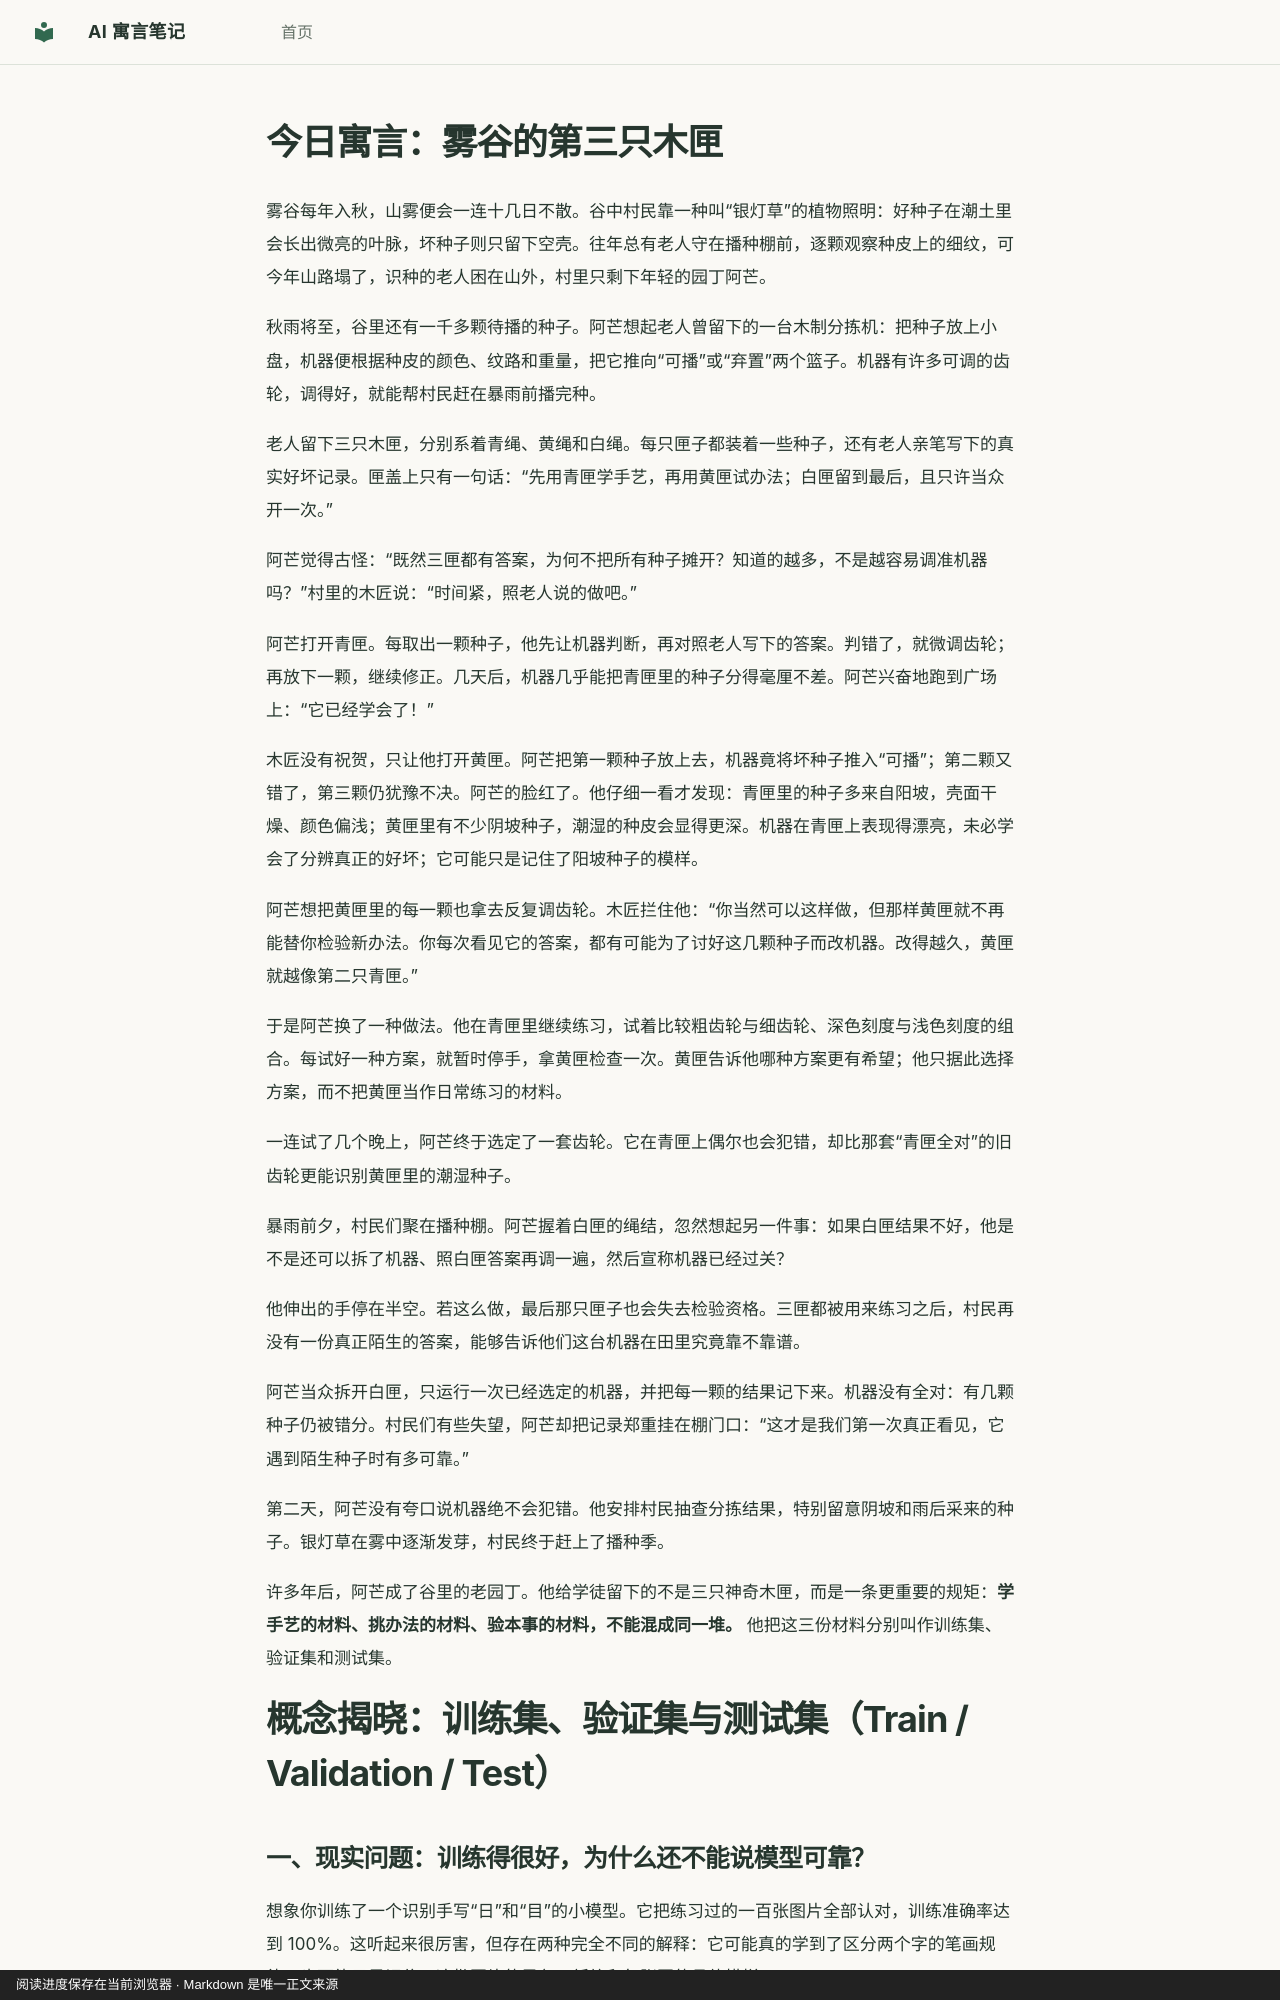

repository: hdy7031/ai-fable-notes · page: lessons/2026-10-14-train-val-test/index.html · generator: mkdocs · copyright: 阅读进度保存在当前浏览器 · Markdown 是唯一正文来源

---
id: train-val-test
title: "雾谷的第三只木匣：为什么最重要的答案要最后才拆？"
date: 2026-10-14
category: training
order: 103
prerequisites: [loss]
next_concepts: [overfitting]
source: chatgpt-task
---

# 今日寓言：雾谷的第三只木匣

雾谷每年入秋，山雾便会一连十几日不散。谷中村民靠一种叫“银灯草”的植物照明：好种子在潮土里会长出微亮的叶脉，坏种子则只留下空壳。往年总有老人守在播种棚前，逐颗观察种皮上的细纹，可今年山路塌了，识种的老人困在山外，村里只剩下年轻的园丁阿芒。

秋雨将至，谷里还有一千多颗待播的种子。阿芒想起老人曾留下的一台木制分拣机：把种子放上小盘，机器便根据种皮的颜色、纹路和重量，把它推向“可播”或“弃置”两个篮子。机器有许多可调的齿轮，调得好，就能帮村民赶在暴雨前播完种。

老人留下三只木匣，分别系着青绳、黄绳和白绳。每只匣子都装着一些种子，还有老人亲笔写下的真实好坏记录。匣盖上只有一句话：“先用青匣学手艺，再用黄匣试办法；白匣留到最后，且只许当众开一次。”

阿芒觉得古怪：“既然三匣都有答案，为何不把所有种子摊开？知道的越多，不是越容易调准机器吗？”村里的木匠说：“时间紧，照老人说的做吧。”

阿芒打开青匣。每取出一颗种子，他先让机器判断，再对照老人写下的答案。判错了，就微调齿轮；再放下一颗，继续修正。几天后，机器几乎能把青匣里的种子分得毫厘不差。阿芒兴奋地跑到广场上：“它已经学会了！”

木匠没有祝贺，只让他打开黄匣。阿芒把第一颗种子放上去，机器竟将坏种子推入“可播”；第二颗又错了，第三颗仍犹豫不决。阿芒的脸红了。他仔细一看才发现：青匣里的种子多来自阳坡，壳面干燥、颜色偏浅；黄匣里有不少阴坡种子，潮湿的种皮会显得更深。机器在青匣上表现得漂亮，未必学会了分辨真正的好坏；它可能只是记住了阳坡种子的模样。

阿芒想把黄匣里的每一颗也拿去反复调齿轮。木匠拦住他：“你当然可以这样做，但那样黄匣就不再能替你检验新办法。你每次看见它的答案，都有可能为了讨好这几颗种子而改机器。改得越久，黄匣就越像第二只青匣。”

于是阿芒换了一种做法。他在青匣里继续练习，试着比较粗齿轮与细齿轮、深色刻度与浅色刻度的组合。每试好一种方案，就暂时停手，拿黄匣检查一次。黄匣告诉他哪种方案更有希望；他只据此选择方案，而不把黄匣当作日常练习的材料。

一连试了几个晚上，阿芒终于选定了一套齿轮。它在青匣上偶尔也会犯错，却比那套“青匣全对”的旧齿轮更能识别黄匣里的潮湿种子。

暴雨前夕，村民们聚在播种棚。阿芒握着白匣的绳结，忽然想起另一件事：如果白匣结果不好，他是不是还可以拆了机器、照白匣答案再调一遍，然后宣称机器已经过关？

他伸出的手停在半空。若这么做，最后那只匣子也会失去检验资格。三匣都被用来练习之后，村民再没有一份真正陌生的答案，能够告诉他们这台机器在田里究竟靠不靠谱。

阿芒当众拆开白匣，只运行一次已经选定的机器，并把每一颗的结果记下来。机器没有全对：有几颗种子仍被错分。村民们有些失望，阿芒却把记录郑重挂在棚门口：“这才是我们第一次真正看见，它遇到陌生种子时有多可靠。”

第二天，阿芒没有夸口说机器绝不会犯错。他安排村民抽查分拣结果，特别留意阴坡和雨后采来的种子。银灯草在雾中逐渐发芽，村民终于赶上了播种季。

许多年后，阿芒成了谷里的老园丁。他给学徒留下的不是三只神奇木匣，而是一条更重要的规矩：**学手艺的材料、挑办法的材料、验本事的材料，不能混成同一堆。** 他把这三份材料分别叫作训练集、验证集和测试集。

# 概念揭晓：训练集、验证集与测试集（Train / Validation / Test）
